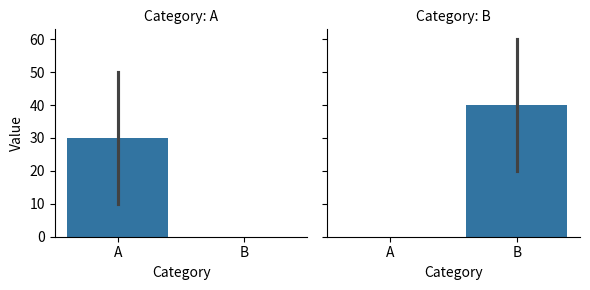

This figure's Python source:
import seaborn as sns
import matplotlib.pyplot as plt
import pandas as pd

# sample data
data = {
    "Category": ["A", "B", "A", "B", "A", "B"],
    "Value" : [10,20,30,40,50,60]
        }
data_df = pd.DataFrame(data)

g = sns.FacetGrid(data_df, col="Category")

g.map(sns.barplot, "Category", "Value")

g.set_titles(col_template="Category: {col_name}")

plt.show()
